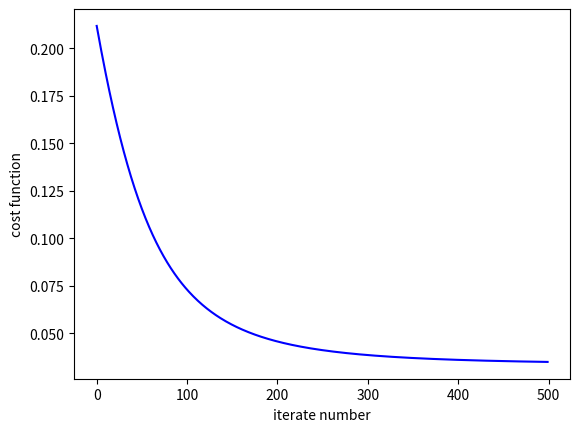

Write Python code to recreate this figure.
#!/usr/bin/env python
# -*- coding: utf-8 -*-
# @Date    : 2018-04-29 22:47:19
# [redacted]
# [redacted]

import math
import numpy as np
import matplotlib.pyplot as plt


def sigmoid(func):
    """sigmoid函数"""
    return 1/(1+np.exp(-1*func))


def linear(a, b, X):
    """线性模型"""
    return a + b * X


def cost_function(Y, Ypre):
    """代价函数"""
    return (np.sum(np.square(Y - Ypre)) / len(Y)) / 2


def feature_scaling(feature):
    """特征缩放"""
    return (feature - np.mean(feature)) / (max(feature) - min(feature))


def iterator(X, Y, a, b, alpha, iter_n):
    """迭代器"""
    Y = feature_scaling(Y)
    X = feature_scaling(X)
    Ypre = sigmoid(linear(a, b, X))
    error_function_list = []
    for i in range(iter_n):
        a = a - alpha * (np.sum(-(Y - Ypre)) / len(Y))
        b = b - alpha * ((np.sum(-(Y - Ypre) * X)) / len(Y))
        Ypre = sigmoid(linear(a, b, X))
        error_function_list.append(cost_function(Y, Ypre))
    return error_function_list


def show_data(e_f_l, iter_n):
    iterator_list = np.arange(iter_n)
    plt.plot(iterator_list, e_f_l, color='blue')
    plt.xlabel('iterate number')
    plt.ylabel('cost function')
    plt.show()


def main():
    X = [1400, 1600, 1700, 1875, 1100, 1550, 2350, 2450, 1425, 1700]
    # House size

    Y = [
        245000, 312000, 279000, 308000, 199000, 219000, 405000, 324000, 319000,
        255000
    ]
    # House prize
    a = 0.45
    b = 0.75
    X = np.array(X)
    Y = np.array(Y)
    alpha = 0.03
    iter_n = 500
    error_function_list = iterator(X, Y, a, b, alpha, iter_n)
    show_data(error_function_list, iter_n)


if __name__ == '__main__':
    main()
